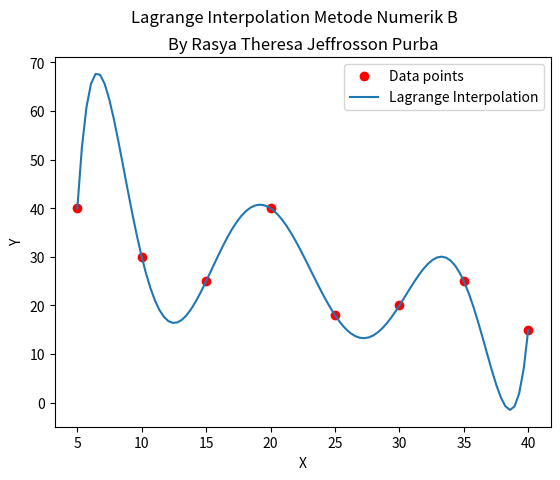

Write Python code to recreate this figure.
print("Rasya Theresa Jeffrosson Purba (21120122140092)")
print('    ')
print("Tugas Iterpolasi Metode Lagrange Metode Numerik Kelas B")

import matplotlib.pyplot as plt
import numpy as np
import sympy as sp

x = np.array([5, 10, 15, 20, 25, 30, 35, 40])
y = np.array([40, 30, 25, 40, 18, 20, 25, 15])


class LagrangeInterpolator:
    def __init__(self, x_data, y_data):
        self.x_data = x_data
        self.y_data = y_data
    
    def interpolate(self, x):
        total = 0
        n = len(self.x_data)
        for i in range(n):
            term = self.y_data[i]
            for j in range(n):
                if j != i:
                    term *= (x - self.x_data[j]) / (self.x_data[i] - self.x_data[j])
            total += term
        return total

    def get_polynomial(self):
        x = sp.symbols('x')
        total = 0
        n = len(self.x_data)
        for i in range(n):
            term = self.y_data[i]
            for j in range(n):
                if j != i:
                    term *= (x - self.x_data[j]) / (self.x_data[i] - self.x_data[j])
            total += term
        return sp.simplify(total)
    
    def plot(self, x_test):
        y_test = [self.interpolate(xi) for xi in x_test]
        plt.plot(self.x_data, self.y_data, 'ro', label='Data points')
        plt.plot(x_test, y_test, label='Lagrange Interpolation')
        plt.xlabel('X')
        plt.ylabel('Y')
        plt.legend()
        plt.suptitle('Lagrange Interpolation Metode Numerik B')
        plt.title('By Rasya Theresa Jeffrosson Purba')
        plt.show()

# Main data
x = np.array([5, 10, 15, 20, 25, 30, 35, 40])
y = np.array([40, 30, 25, 40, 18, 20, 25, 15])

# Create interpolator
interpolator = LagrangeInterpolator(x, y)

# Get the polynomial expression
polynomial = interpolator.get_polynomial()
print(f"Interpolating Polynomial: {polynomial}")

# Plot the interpolation
x_test_points = np.linspace(5, 40, 100)
interpolator.plot(x_test_points)
